4-way image classification set "processed" from GitHub (Idinmaster/Brain-Tumor-Classification-); label vocabulary: glioma, meningioma, no tumor, pituitary tumor.

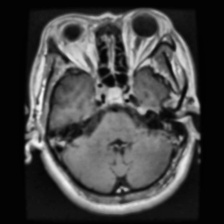
Label: pituitary tumor

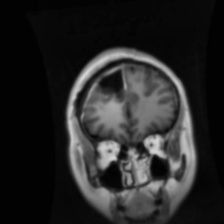
Label: glioma

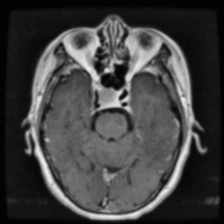
Label: pituitary tumor

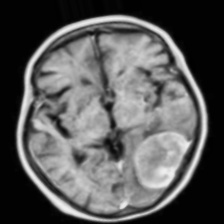
Label: meningioma

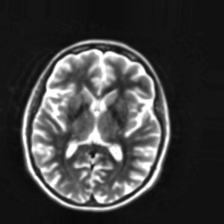
Label: no tumor

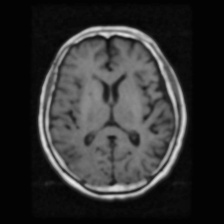
Label: no tumor
